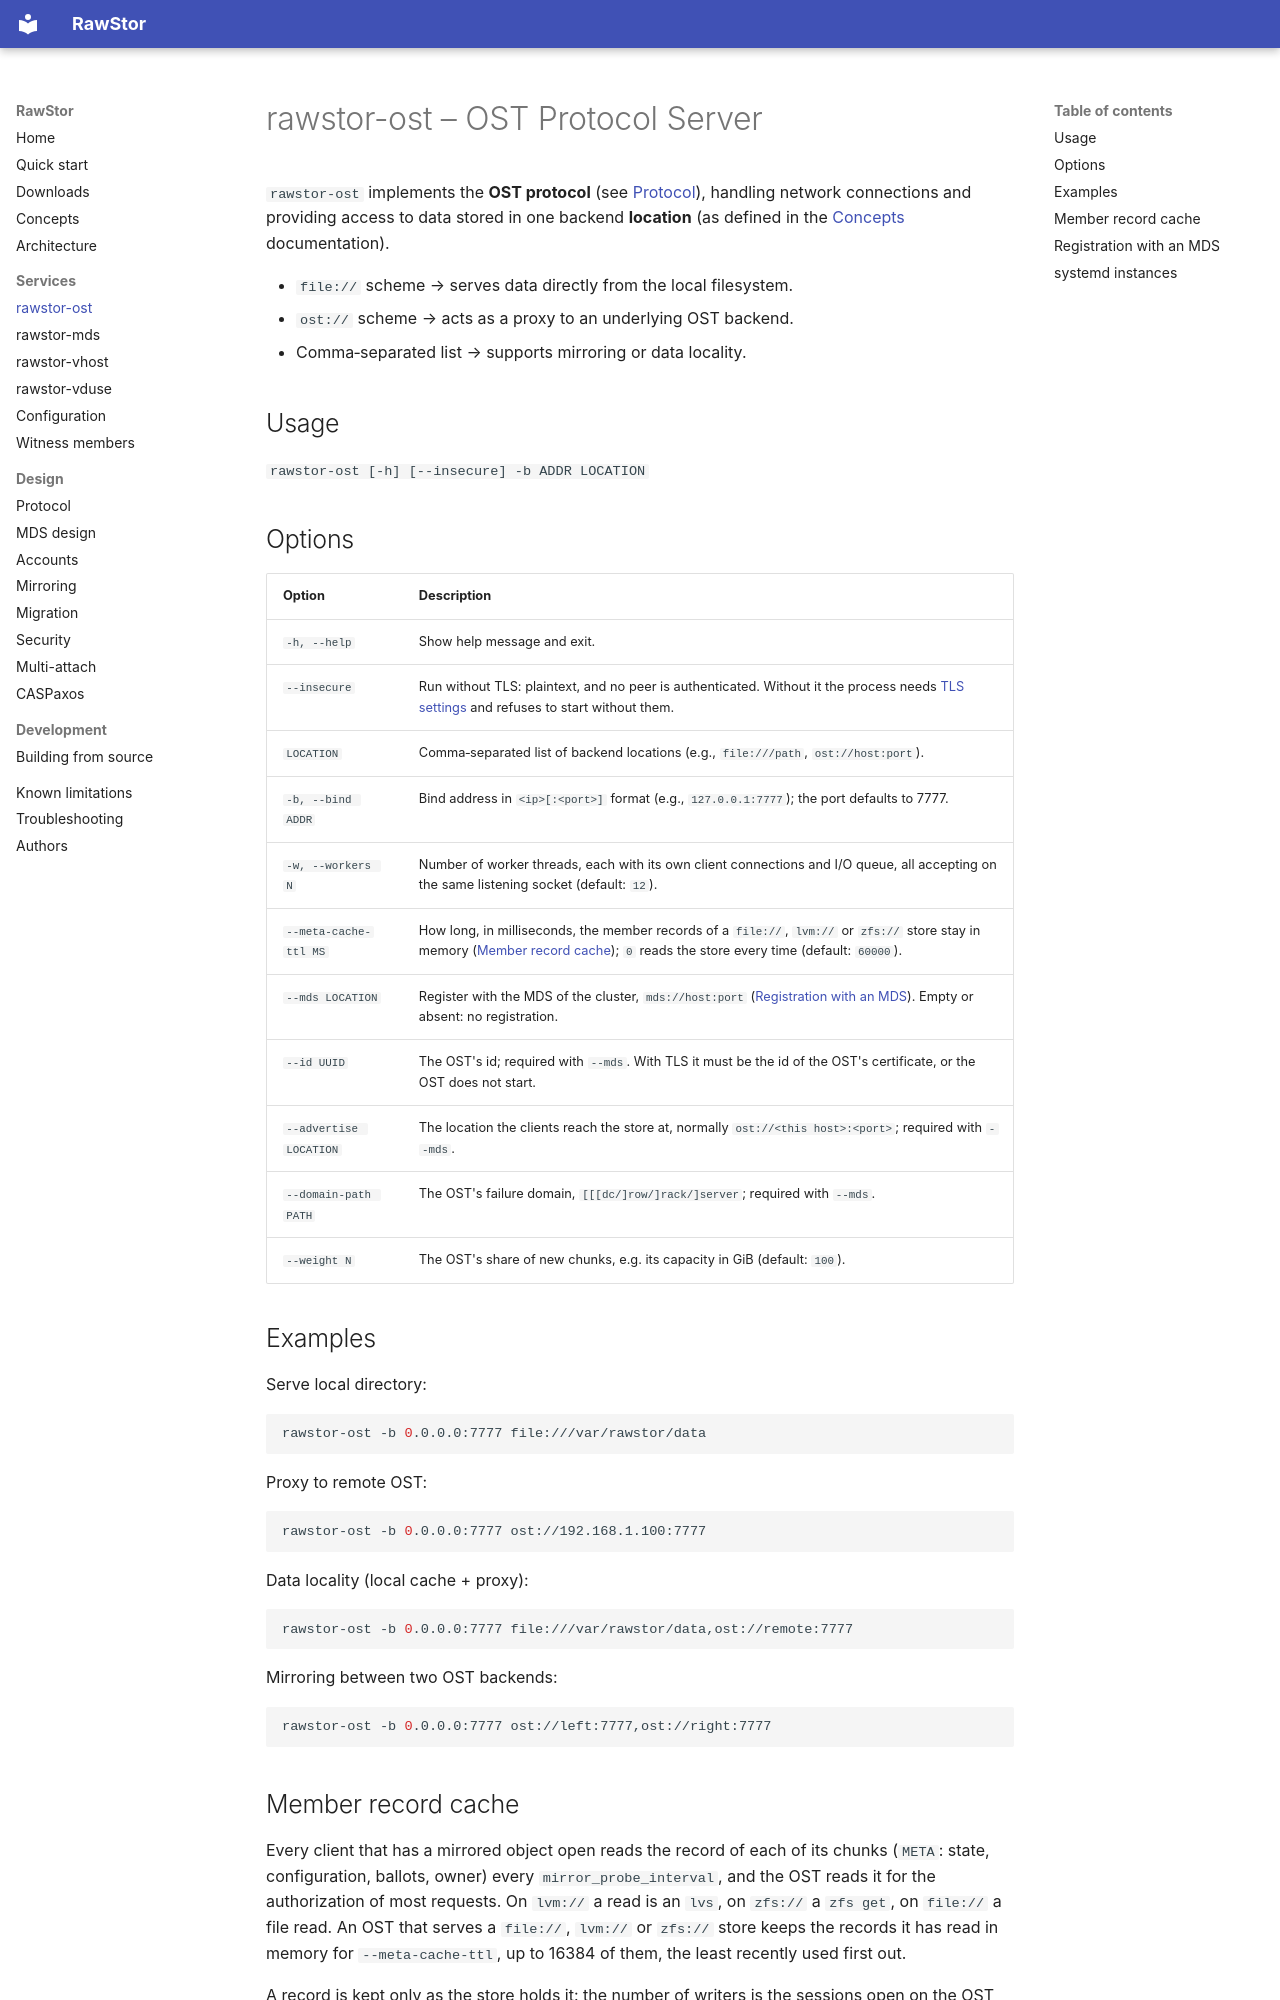

repository: rawstor/librawstor · page: ost/index.html · generator: mkdocs

# rawstor-ost – OST Protocol Server

`rawstor-ost` implements the **OST protocol** (see [Protocol](protocol.md)), handling network connections and providing access to data stored in one backend **location** (as defined in the [Concepts](concepts.md) documentation).

- `file://` scheme → serves data directly from the local filesystem.
- `ost://` scheme → acts as a proxy to an underlying OST backend.
- Comma‑separated list → supports mirroring or data locality.

## Usage

`rawstor-ost [-h] [--insecure] -b ADDR LOCATION`

## Options

| Option | Description |
|--------|-------------|
| `-h, --help` | Show help message and exit. |
| `--insecure` | Run without TLS: plaintext, and no peer is authenticated. Without it the process needs [TLS settings](configuration.md#tls) and refuses to start without them. |
| `LOCATION` | Comma‑separated list of backend locations (e.g., `file:///path`, `ost://host:port`). |
| `-b, --bind ADDR` | Bind address in `<ip>[:<port>]` format (e.g., `127.0.0.1:7777`); the port defaults to 7777. |
| `-w, --workers N` | Number of worker threads, each with its own client connections and I/O queue, all accepting on the same listening socket (default: `12`). |
| `--meta-cache-ttl MS` | How long, in milliseconds, the member records of a `file://`, `lvm://` or `zfs://` store stay in memory ([Member record cache](#member-record-cache)); `0` reads the store every time (default: `60000`). |
| `--mds LOCATION` | Register with the MDS of the cluster, `mds://host:port` ([Registration with an MDS](#registration-with-an-mds)). Empty or absent: no registration. |
| `--id UUID` | The OST's id; required with `--mds`. With TLS it must be the id of the OST's certificate, or the OST does not start. |
| `--advertise LOCATION` | The location the clients reach the store at, normally `ost://<this host>:<port>`; required with `--mds`. |
| `--domain-path PATH` | The OST's failure domain, `[[[dc/]row/]rack/]server`; required with `--mds`. |
| `--weight N` | The OST's share of new chunks, e.g. its capacity in GiB (default: `100`). |

## Examples

Serve local directory:
```bash
rawstor-ost -b 0.0.0.0:7777 file:///var/rawstor/data
```

Proxy to remote OST:
```bash
rawstor-ost -b 0.0.0.0:7777 ost://192.168.1.100:7777
```

Data locality (local cache + proxy):
```bash
rawstor-ost -b 0.0.0.0:7777 file:///var/rawstor/data,ost://remote:7777
```

Mirroring between two OST backends:
```bash
rawstor-ost -b 0.0.0.0:7777 ost://left:7777,ost://right:7777
```
